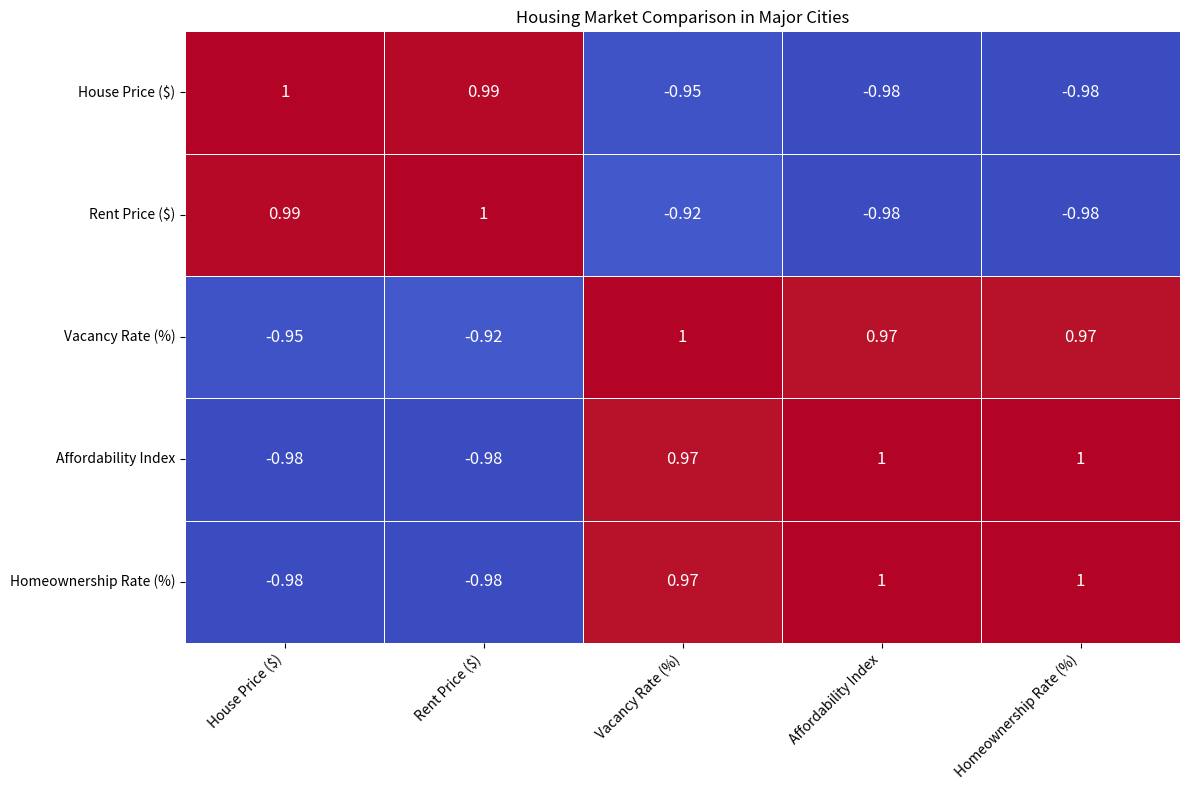

Generate this figure with matplotlib: (Note: this script raises an exception after producing the figure.)


import pandas as pd
import matplotlib.pyplot as plt
import numpy as np
import seaborn as sns

# create dictionary with data
data = {'City': ['New York City', 'Los Angeles', 'Chicago', 'Houston', 'Phoenix'],
        'House Price ($)': [500000, 450000, 300000, 250000, 200000],
        'Rent Price ($)': [3000, 2500, 2000, 1800, 1500],
        'Vacancy Rate (%)': [5, 5, 6, 7, 8],
        'Affordability Index': [60, 65, 70, 75, 80],
        'Homeownership Rate (%)': [50, 55, 60, 65, 70]}

# convert dictionary to pandas dataframe
df = pd.DataFrame(data)

# set figure size
fig, ax = plt.subplots(figsize=(12, 8))

# create heatmap plot
heatmap = sns.heatmap(df[['House Price ($)', 'Rent Price ($)', 'Vacancy Rate (%)', 'Affordability Index', 'Homeownership Rate (%)']].corr(), 
                      annot=True, 
                      linewidths=0.5, 
                      cmap='coolwarm', 
                      cbar=False, 
                      annot_kws={'size': 12})

# set tick labels and positions
ax.set_xticklabels(['House Price ($)', 'Rent Price ($)', 'Vacancy Rate (%)', 'Affordability Index', 'Homeownership Rate (%)'], rotation=45, ha='right')
ax.set_yticklabels(['House Price ($)', 'Rent Price ($)', 'Vacancy Rate (%)', 'Affordability Index', 'Homeownership Rate (%)'], rotation=0, ha='right')

# set tick positions to center
ax.set_xticks(np.arange(0.5, 5.5))
ax.set_yticks(np.arange(0.5, 5.5))

# set title
ax.set_title('Housing Market Comparison in Major Cities')

# automatically resize and save figure
plt.tight_layout()
plt.savefig('output/final/heatmap/png/20231228-155147_16.png', bbox_inches='tight')

# clear figure
plt.clf()
